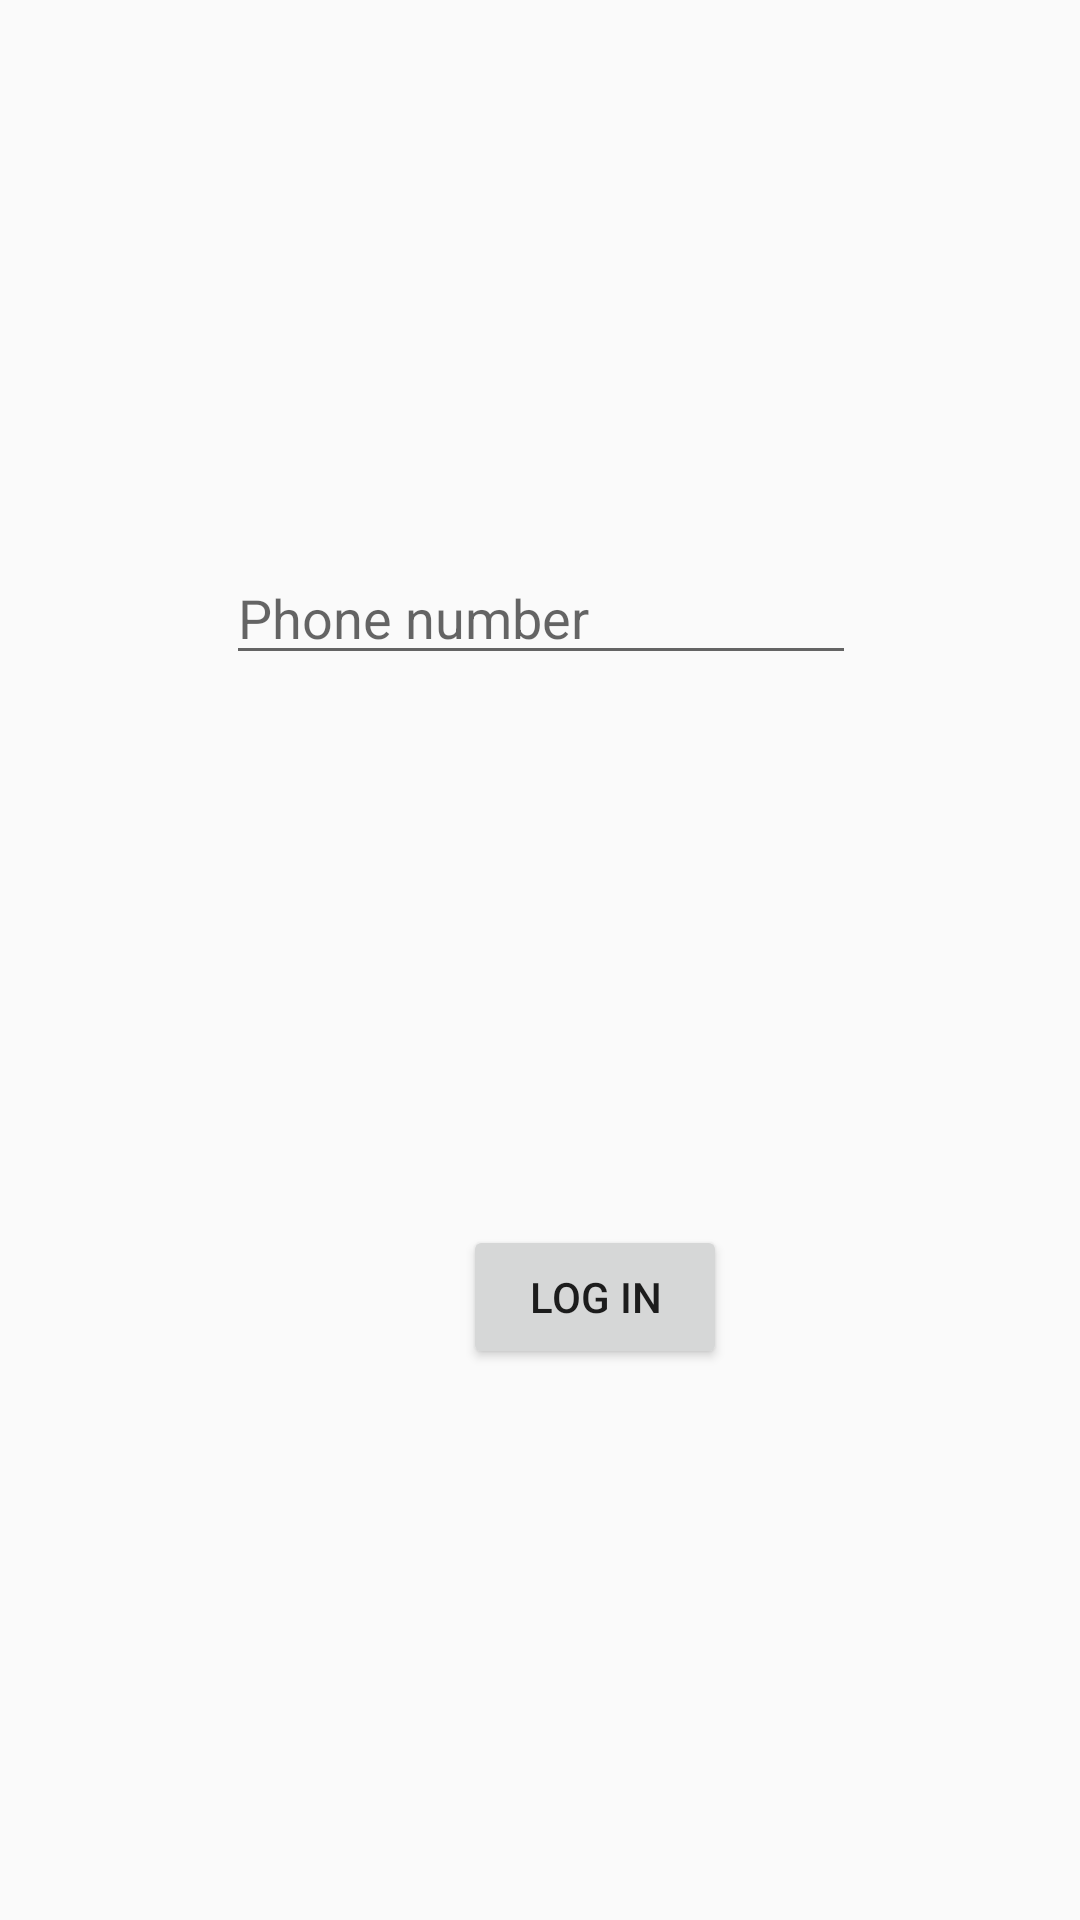

Write the Android layout XML for this screen, with the resource values it uses.
<!-- AndroidManifest.xml: application theme AppTheme -->
<!-- res/layout/activity_main.xml -->
<?xml version="1.0" encoding="utf-8"?>
<android.support.constraint.ConstraintLayout xmlns:android="http://schemas.android.com/apk/res/android"
    xmlns:app="http://schemas.android.com/apk/res-auto"
    xmlns:tools="http://schemas.android.com/tools"
    android:layout_width="match_parent"
    android:layout_height="match_parent"
    tools:context=".Activitys.MainActivity">

    <EditText
        android:id="@+id/phone_number"
        android:layout_width="wrap_content"
        android:layout_height="wrap_content"
        android:autofillHints=""
        android:ems="10"
        android:hint="@string/phone_number"
        android:inputType="phone"
        app:layout_constraintBottom_toTopOf="@+id/login_button"
        app:layout_constraintEnd_toEndOf="parent"
        app:layout_constraintHorizontal_bias="0.502"
        app:layout_constraintStart_toStartOf="parent"
        app:layout_constraintTop_toTopOf="parent" />

    <Button
        android:id="@+id/login_button"
        android:layout_width="wrap_content"
        android:layout_height="wrap_content"
        android:text="@string/log_in"
        app:layout_constraintBottom_toBottomOf="parent"
        app:layout_constraintEnd_toEndOf="parent"
        app:layout_constraintHorizontal_bias="0.567"
        app:layout_constraintStart_toStartOf="parent"
        app:layout_constraintTop_toBottomOf="@+id/phone_number" />
</android.support.constraint.ConstraintLayout>
<!-- resources referenced by this layout -->
<resources>
  <string name="log_in">Log in</string>
  <string name="phone_number">Phone number</string>
  <style name="AppTheme" parent="Theme.AppCompat.Light.NoActionBar">
          
          <item name="colorPrimary">@color/colorPrimary</item>
          <item name="colorPrimaryDark">@color/colorPrimaryDark</item>
          <item name="colorAccent">@color/colorAccent</item>
      </style>
  <!-- not gathered from this repository: default colours our renderer supplied (Android Studio template values) -->
  <color name="colorPrimary">#FF6200EE</color>
  <color name="colorPrimaryDark">#FF3700B3</color>
  <color name="colorAccent">#FF03DAC5</color>
</resources>
